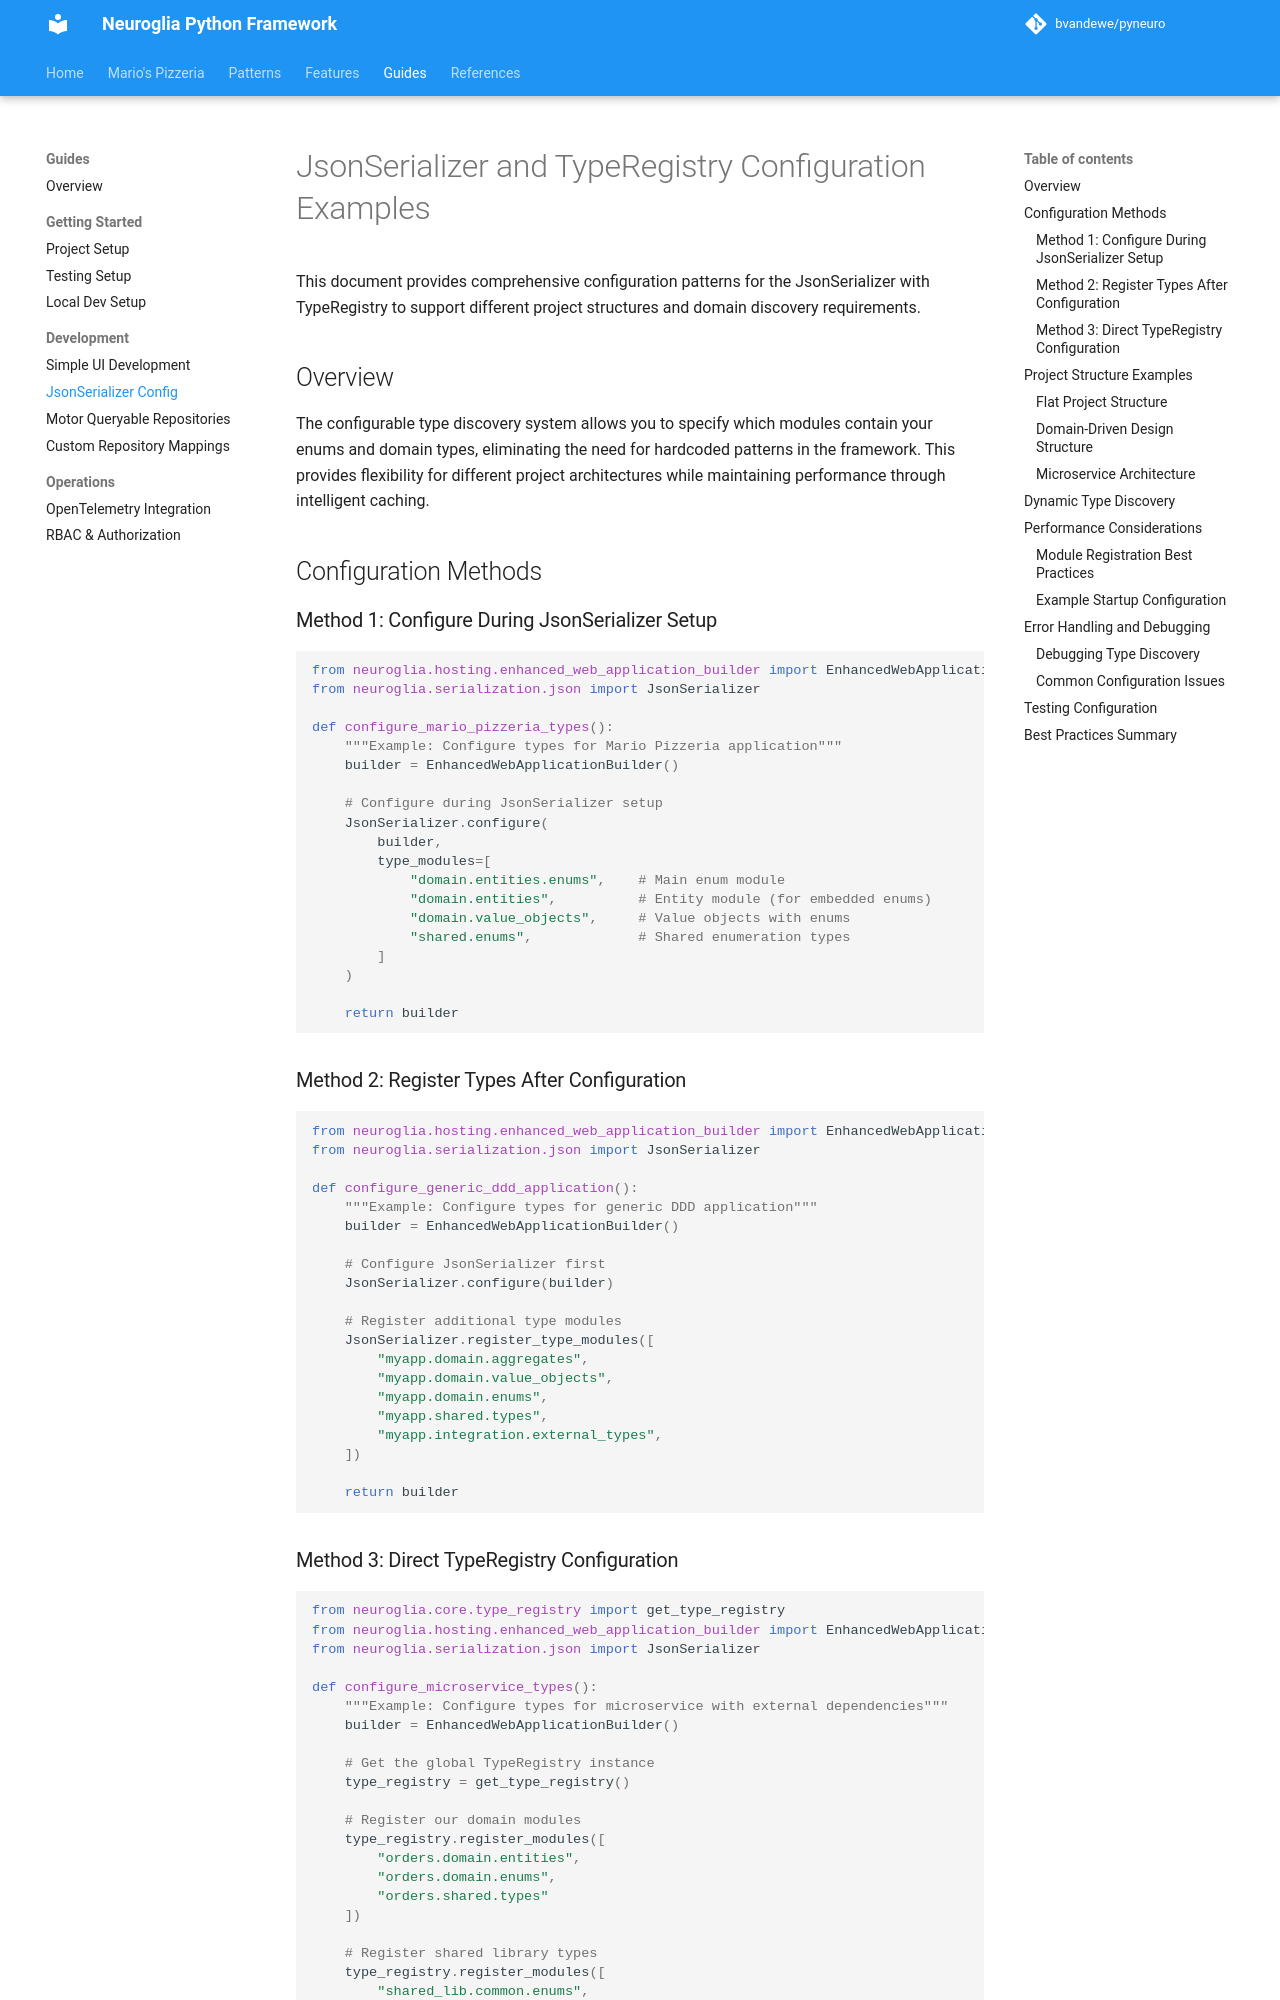

repository: bvandewe/pyneuro · page: guides/jsonserializer-configuration/index.html · generator: mkdocs

# JsonSerializer and TypeRegistry Configuration Examples

This document provides comprehensive configuration patterns for the JsonSerializer with TypeRegistry to support different project structures and domain discovery requirements.

## Overview

The configurable type discovery system allows you to specify which modules contain your enums and domain types, eliminating the need for hardcoded patterns in the framework.
This provides flexibility for different project architectures while maintaining performance through intelligent caching.

## Configuration Methods

### Method 1: Configure During JsonSerializer Setup

```python
from neuroglia.hosting.enhanced_web_application_builder import EnhancedWebApplicationBuilder
from neuroglia.serialization.json import JsonSerializer

def configure_mario_pizzeria_types():
    """Example: Configure types for Mario Pizzeria application"""
    builder = EnhancedWebApplicationBuilder()

    # Configure during JsonSerializer setup
    JsonSerializer.configure(
        builder,
        type_modules=[
            "domain.entities.enums",    # Main enum module
            "domain.entities",          # Entity module (for embedded enums)
            "domain.value_objects",     # Value objects with enums
            "shared.enums",             # Shared enumeration types
        ]
    )

    return builder
```

### Method 2: Register Types After Configuration

```python
from neuroglia.hosting.enhanced_web_application_builder import EnhancedWebApplicationBuilder
from neuroglia.serialization.json import JsonSerializer

def configure_generic_ddd_application():
    """Example: Configure types for generic DDD application"""
    builder = EnhancedWebApplicationBuilder()

    # Configure JsonSerializer first
    JsonSerializer.configure(builder)

    # Register additional type modules
    JsonSerializer.register_type_modules([
        "myapp.domain.aggregates",
        "myapp.domain.value_objects",
        "myapp.domain.enums",
        "myapp.shared.types",
        "myapp.integration.external_types",
    ])

    return builder
```
